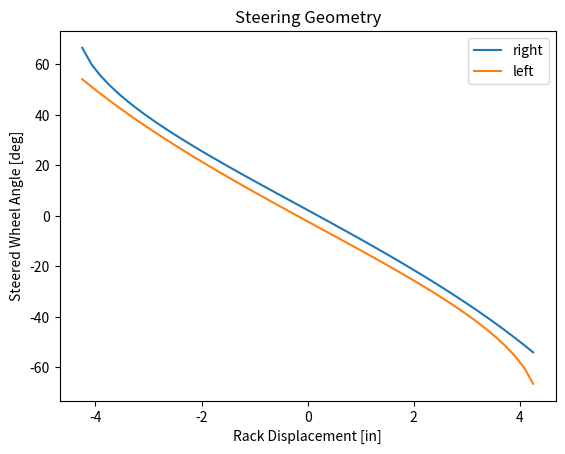

Write the Python code that produced this figure.
# Temporary file to test steering solving for MMM
import numpy as np
from scipy.optimize import fsolve as deeznutz_solve
import math
import matplotlib.pyplot as plt

def main():
    initial_guess = [math.radians(101.38), math.radians(176.39)]
    residual_func = lambda x: steering_residuals(x, 0)




    rack_displacements = np.linspace(-4.25, 4.25, num=50)
    steered_wheel_angle = np.empty(rack_displacements.size)

    for i in range(rack_displacements.size):
        residual_func = lambda x: steering_residuals(x, rack_displacements[i])
        theta1, theta2 = deeznutz_solve(residual_func, initial_guess)
        steered_wheel_angle[i] = math.degrees(theta1) - 90

    plt.plot(rack_displacements, steered_wheel_angle, label="right")
    plt.plot(-rack_displacements, -steered_wheel_angle, label="left")
    plt.title("Steering Geometry")
    plt.legend()
    plt.xlabel("Rack Displacement [in]")
    plt.ylabel("Steered Wheel Angle [deg]")
    plt.show()



def steering_residuals(thetas, rack_displacement):
    theta1, theta2 = thetas
    r1 = 5
    r2 = 11 #11.394
    L3 = 11.151
    L4 = 4

    r3 = np.sqrt(L4**2 + (-rack_displacement+L3)**2)
    meep = r1*np.cos(theta1)
    moop = r1*np.sin(theta1)
    beep = r2*np.cos(theta2)
    boop = r2*np.sin(theta2)
    residual1 = r1*np.cos(theta1)+r2*np.cos(theta2) + (L3-rack_displacement)
    residual2 = r1*np.sin(theta1)+r2*np.sin(theta2) - L4

    return np.array([residual1, residual2])


if __name__ == "__main__":
    main()